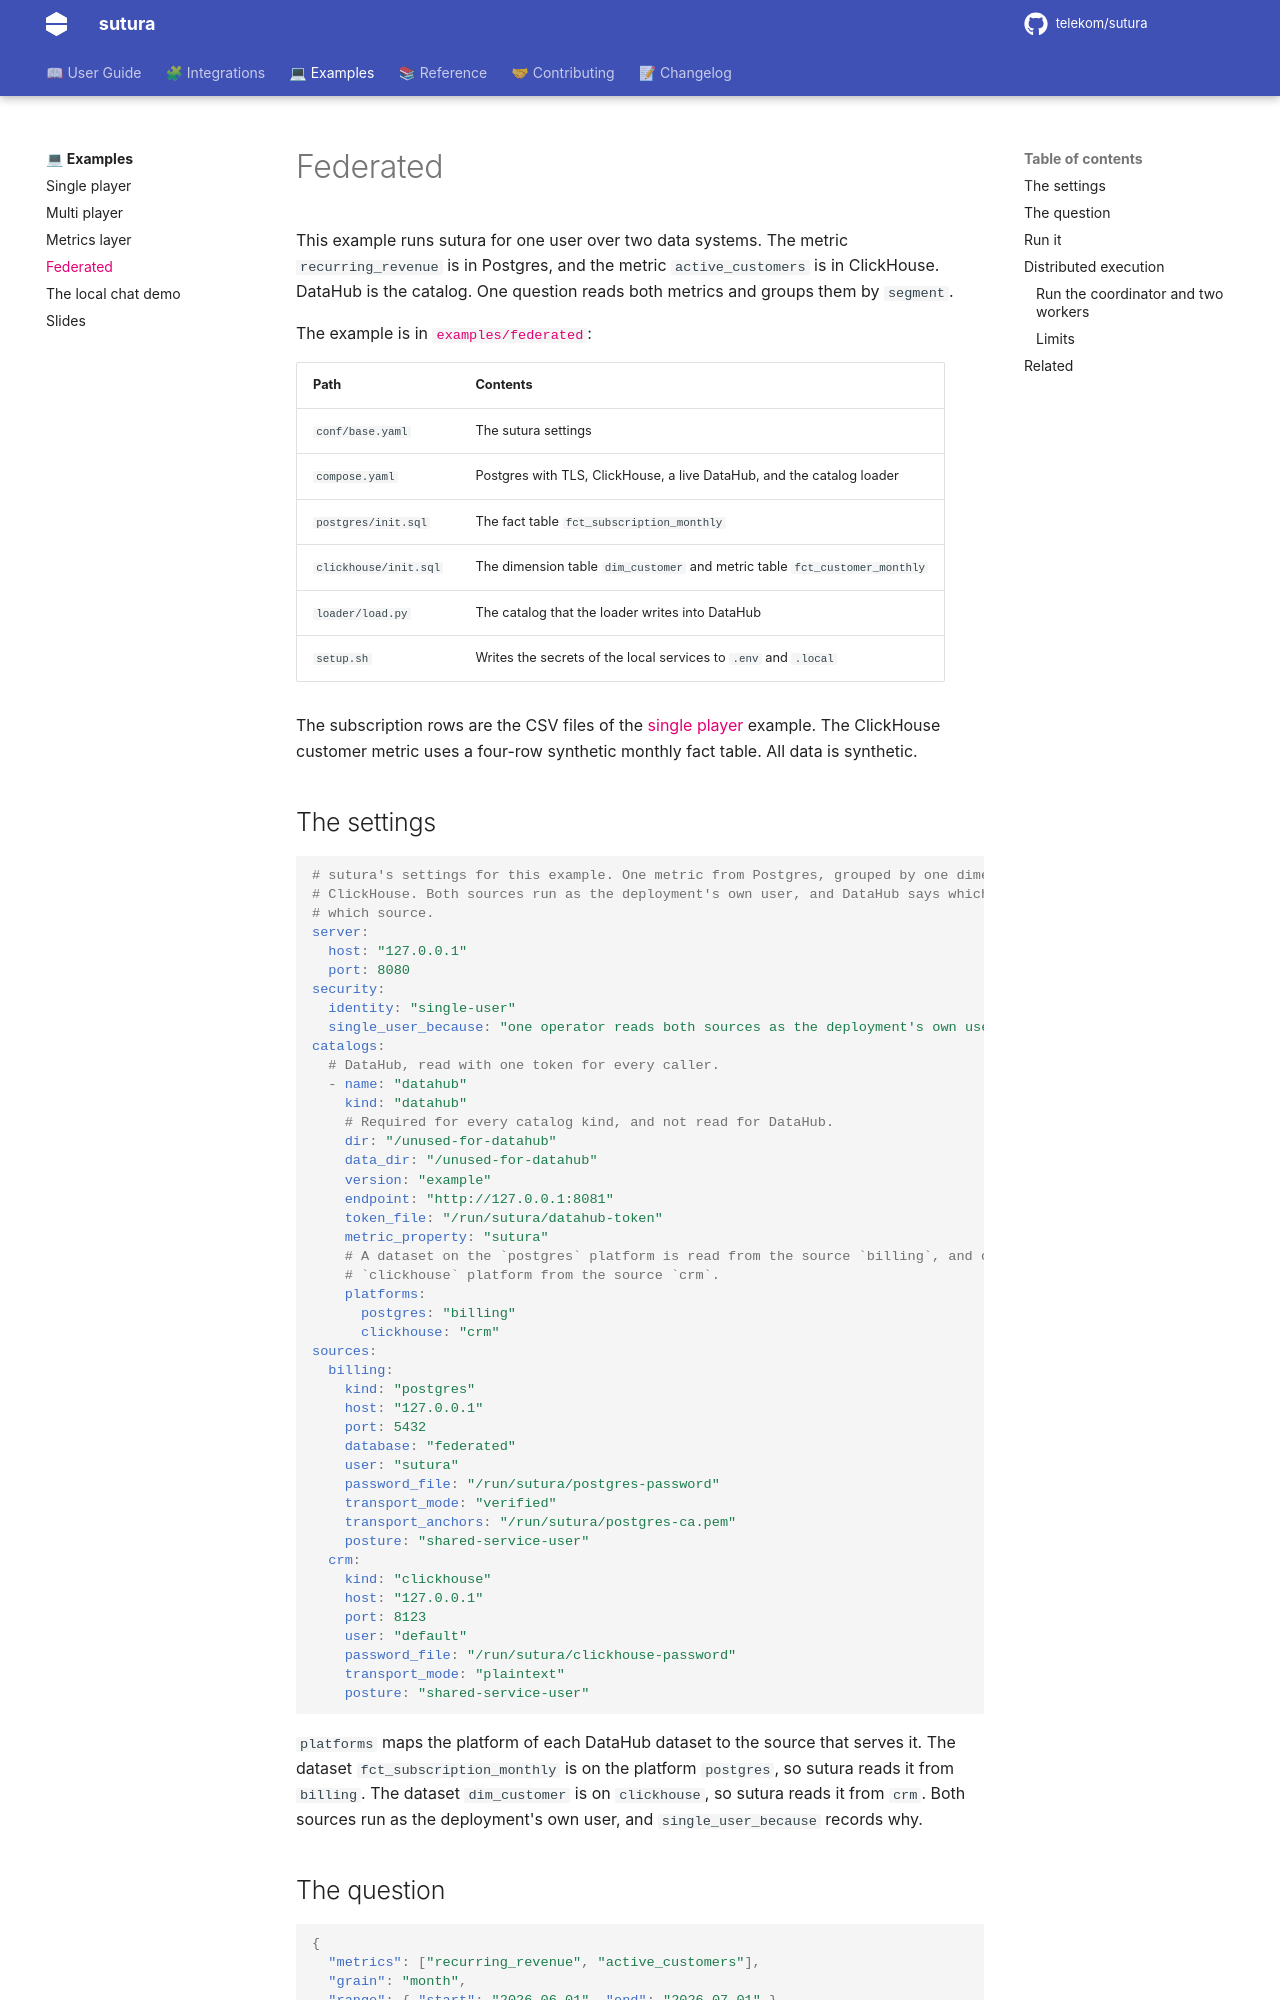

repository: telekom/sutura · page: main/examples/federated/index.html · generator: mkdocs

# Federated

DataHub as the catalog, Postgres and ClickHouse as the data sources, one user. The metric `recurring_revenue` is on Postgres and the metric `active_customers` is on ClickHouse;
both are grouped by the shared `segment` dimension in one question. Read the walkthrough in [`docs/examples/federated.md`](../../docs/examples/federated.md).
